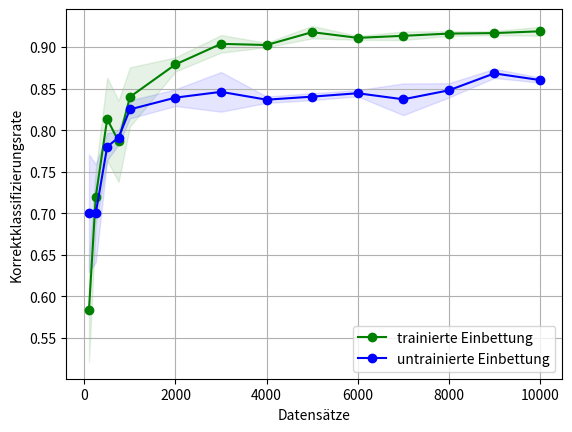

Source code (Python):
import numpy as np
import matplotlib.pyplot as plt

train_sizes = [100, 250, 500, 750, 1000, 2000, 3000, 4000, 5000, 6000, 7000, 8000, 9000, 10000]

test_scores_trained = [[0.650000, 0.600000, 0.500000], [0.720000, 0.760000, 0.680000], [0.880000, 0.760000, 0.800000], [0.786667, 0.846667, 0.726667], [0.890000, 0.810000, 0.820000], [0.887500, 0.882500, 0.867500], [0.893333, 0.900000, 0.918333], [0.900000, 0.901250, 0.906250], [0.910000, 0.916000, 0.928000], [0.908333, 0.914167, 0.910833], [0.906429, 0.915714, 0.918571], [0.920000, 0.915625, 0.913125], [0.920000, 0.913889, 0.916667], [0.924000, 0.911500, 0.921500]]

test_scores_untrained = [[0.800000011920929, 0.6499999761581421, 0.6499999761581421], [0.7200000286102295, 0.6200000047683716, 0.7599999904632568], [0.7600000095367432, 0.7799999928474426, 0.8000000047683716], [0.8000000015894572, 0.7933333365122477, 0.7800000015894571], [0.83, 0.81, 0.835], [0.845, 0.8475, 0.825], [0.8766666658719381, 0.8433333325386048, 0.8183333333333334], [0.83875, 0.84, 0.83125], [0.846, 0.8389999990463257, 0.8359999995231628], [0.8441666666666666, 0.8400000007947286, 0.8491666658719381], [0.8635714295932225, 0.8192857139451163, 0.8285714278902326], [0.840625, 0.843125, 0.86], [0.8722222222222222, 0.8722222222222222, 0.8605555555555555], [0.862, 0.856, 0.863]]

test_scores_trained_mean = np.mean(test_scores_trained, axis=1)
test_scores_trained_std = np.std(test_scores_trained, axis=1)

test_scores_untrained_mean = np.mean(test_scores_untrained, axis=1)
test_scores_untrained_std = np.std(test_scores_untrained, axis=1)
plt.grid()

plt.fill_between(train_sizes, test_scores_trained_mean - test_scores_trained_std, test_scores_trained_mean + test_scores_trained_std, alpha=0.1, color="g")

plt.fill_between(train_sizes, test_scores_untrained_mean - test_scores_untrained_std, test_scores_untrained_mean + test_scores_untrained_std, alpha=0.1, color="b")

plt.plot(train_sizes, test_scores_trained_mean, 'o-', color="g", label="trainierte Einbettung")
plt.plot(train_sizes, test_scores_untrained_mean, 'o-', color="b", label="untrainierte Einbettung")

plt.xlabel("Datensätze")
plt.ylabel("Korrektklassifizierungsrate")

# plt.legend(loc="best")
plt.legend(loc="lower right")

plt.savefig('results.png')
plt.show()
